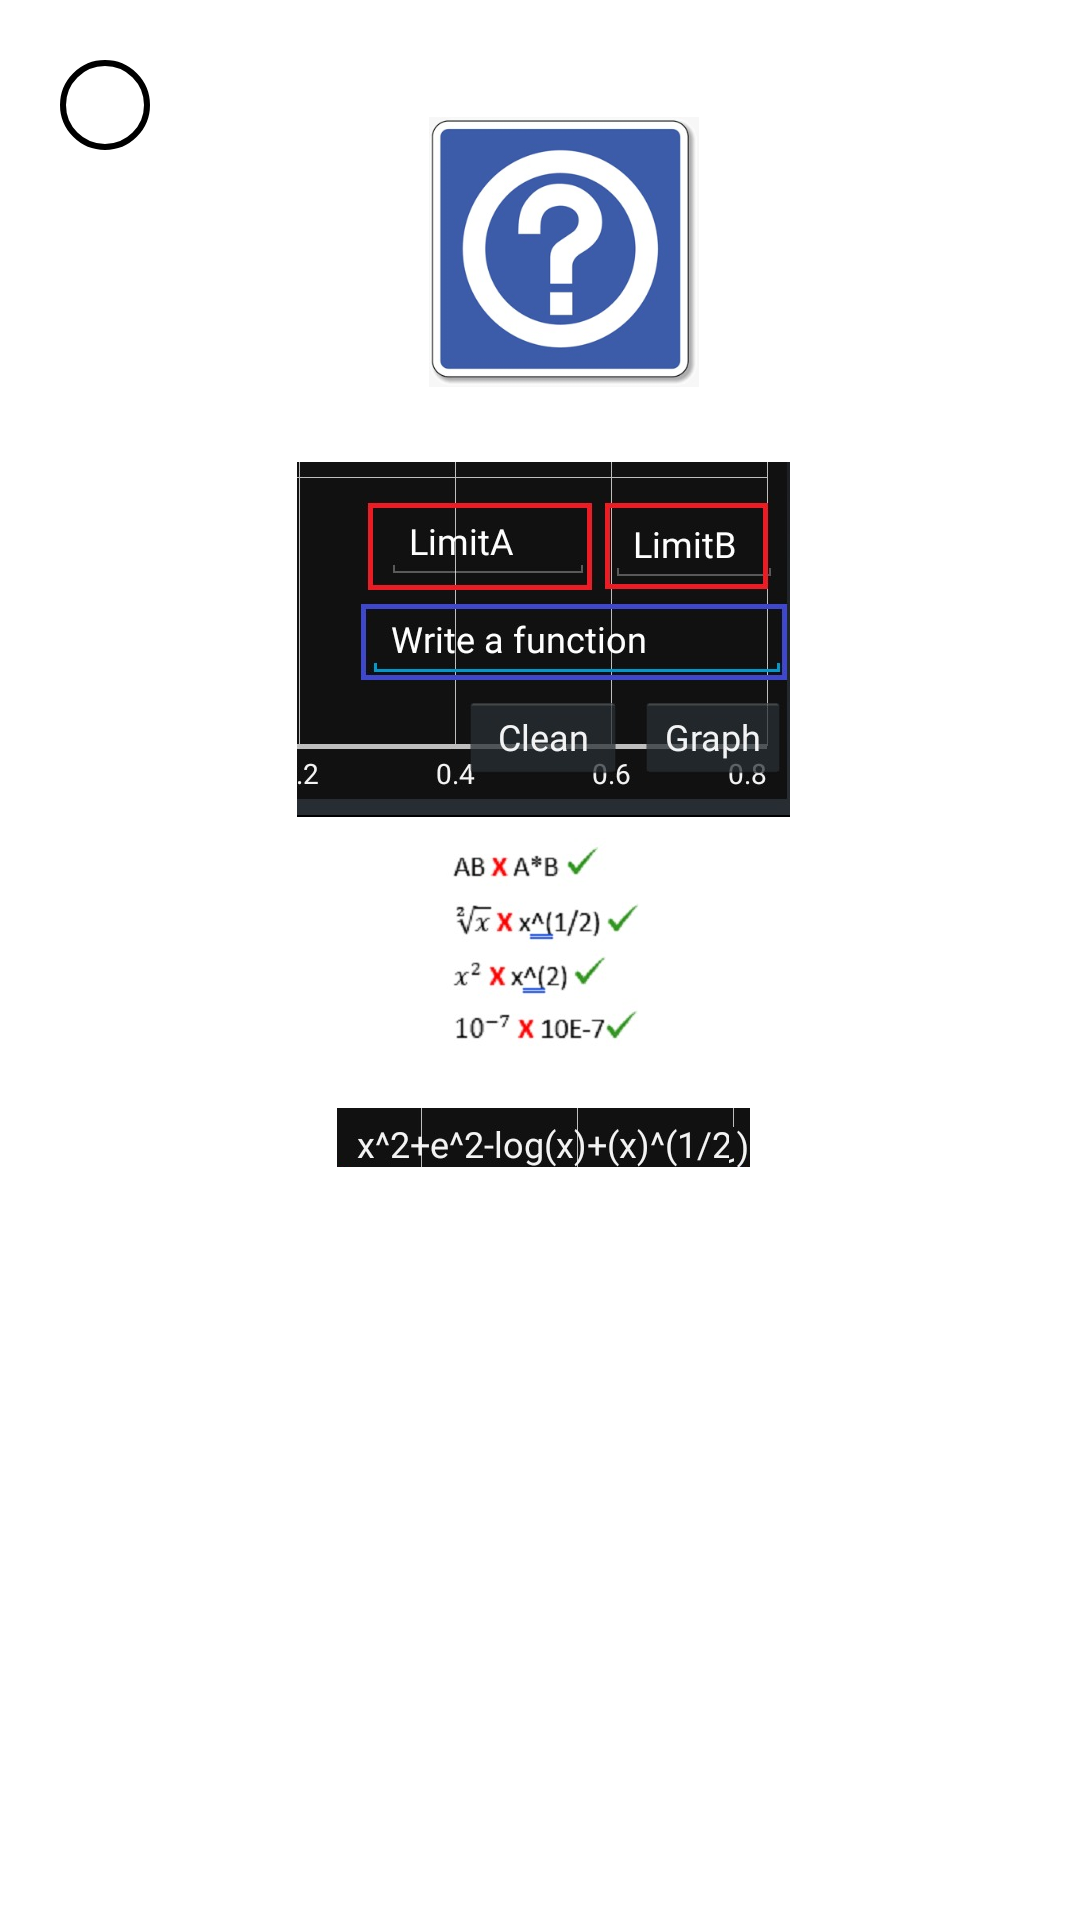

Write the Android layout XML for this screen, with the resource values it uses.
<!-- AndroidManifest.xml: application theme Secundario -->
<!-- res/layout/graficadora_ayuda.xml -->
<?xml version="1.0" encoding="utf-8"?>
<android.support.constraint.ConstraintLayout
    xmlns:android="http://schemas.android.com/apk/res/android"
    xmlns:tools="http://schemas.android.com/tools"
    xmlns:app="http://schemas.android.com/apk/res-auto"
    android:layout_width="350dp"
    android:layout_height="450dp"
    android:layout_gravity="center"
    android:background="@color/legacy_primary"
    android:padding="10dp">

    <TextView
        android:id="@+id/close"
        android:layout_width="30dp"
        android:layout_height="30dp"
        android:layout_gravity="end"
        android:layout_marginStart="10dp"
        android:layout_marginTop="10dp"
        android:background="@drawable/circulo"
        android:gravity="center"
        android:text="X"
        android:textColor="@color/ap_black"
        android:textStyle="bold"
        app:layout_constraintStart_toStartOf="parent"
        app:layout_constraintTop_toTopOf="parent"
        />

    <LinearLayout
        android:id="@+id/linearLayout3"
        android:layout_width="0dp"
        android:layout_height="wrap_content"
        android:layout_marginBottom="9dp"
        android:layout_marginEnd="10dp"
        android:layout_marginStart="10dp"
        android:layout_marginTop="10dp"
        android:orientation="vertical"
        app:layout_constraintBottom_toTopOf="@+id/linearLayout"
        app:layout_constraintEnd_toEndOf="parent"
        app:layout_constraintStart_toStartOf="parent"
        app:layout_constraintTop_toTopOf="parent"
        />

    <LinearLayout
        android:id="@+id/linearLayout"
        android:layout_width="324dp"
        android:layout_height="0dp"
        android:layout_gravity="center"
        android:layout_marginBottom="20dp"
        android:layout_marginStart="11dp"
        android:layout_marginTop="10dp"
        android:orientation="vertical"
        app:layout_constraintBottom_toBottomOf="parent"
        app:layout_constraintEnd_toEndOf="parent"
        app:layout_constraintHorizontal_bias="1.0"
        app:layout_constraintStart_toStartOf="@+id/close"
        app:layout_constraintTop_toBottomOf="@+id/linearLayout3"
        tools:ignore="ExtraText">

        <ImageView
            android:layout_width="319dp"
            android:layout_height="90dp"
            android:layout_gravity="center"
            android:src="@drawable/signo" />

        <ScrollView
            android:id="@+id/Scroll"
            android:layout_width="310dp"
            android:layout_height="260dp">

            <LinearLayout
                android:layout_width="wrap_content"
                android:layout_height="wrap_content"
                android:orientation="vertical">

                <TextView
                    android:layout_width="match_parent"
                    android:layout_height="match_parent"
                    android:layout_alignParentStart="true"
                    android:layout_alignParentTop="true"
                    android:foregroundGravity="center"
                    android:text="The plotter is a very important part of Elemental, so if you have a problem with it, here we show some examples of how to enter the data so you can look and see if you are doing it in the best way.
As you can see in the image, our plotter has 3 parameters that are the following:
limitA: is the starting point on the x axis in which you want the function to begin to be plotted. \ n
limitB: is the end point on the x axis in which you want to finish graphing the function. \ n
function: is the function that you want to graph."
                    android:textColor="@color/ap_black"
                    android:textStyle="bold" />

                <ImageView
                    android:layout_width="match_parent"
                    android:layout_height="wrap_content"
                    android:layout_alignParentStart="true"
                    android:layout_centerVertical="true"
                    android:foregroundGravity="center"
                    android:src="@drawable/graficadora" />

                <TextView
                    android:layout_width="match_parent"
                    android:layout_height="match_parent"
                    android:layout_alignParentStart="true"
                    android:layout_alignParentTop="true"
                    android:foregroundGravity="center"
                    android:text="We know that there are different ways to write functions so here we give you some tips so you know how to write them without error."
                    android:textColor="@color/ap_black"
                    android:textStyle="bold" />
                <ImageView
                    android:layout_width="match_parent"
                    android:layout_height="wrap_content"
                    android:layout_alignParentStart="true"
                    android:layout_centerVertical="true"
                    android:foregroundGravity="center"
                    android:src="@drawable/tips" />
                <TextView
                    android:layout_width="match_parent"
                    android:layout_height="match_parent"
                    android:layout_alignParentStart="true"
                    android:layout_alignParentTop="true"
                    android:foregroundGravity="center"
                    android:text="Trigonometric and euler functions are handled in a normal way.
We also show you a complete function:"
                    android:textColor="@color/ap_black"
                    android:textStyle="bold" />
                <ImageView
                    android:layout_width="match_parent"
                    android:layout_height="wrap_content"
                    android:layout_alignParentStart="true"
                    android:layout_centerVertical="true"
                    android:foregroundGravity="center"
                    android:src="@drawable/ejemplogradicador" />
                <TextView
                    android:layout_width="match_parent"
                    android:layout_height="match_parent"
                    android:autoLink="web"
                    android:linksClickable="true"
                    android:layout_alignParentStart="true"
                    android:layout_alignParentTop="true"
                    android:foregroundGravity="center"
                    android:text="If you have doubts about theoretical concepts or need examples of the methods we invite you to go to our page: https://sites.google.com/site/numericalanalysisinpython/"
                    android:textColor="@color/ap_black"
                    android:textStyle="bold" />

            </LinearLayout>
        </ScrollView>
    </LinearLayout>
</android.support.constraint.ConstraintLayout>
<!-- resources referenced by this layout -->
<resources>
  <!-- drawable circulo (drawable) -->
  <?xml version="1.0" encoding="utf-8"?>
  <shape android:shape="oval" xmlns:android="http://schemas.android.com/apk/res/android">
  <stroke android:width="2dp" android:color="@color/ap_black"/>
  </shape>
  <!-- drawable ejemplogradicador: jpeg bitmap (drawable-xxhdpi, 12264 bytes) -->
  <!-- drawable graficadora: jpeg bitmap (drawable-xxhdpi, 29956 bytes) -->
  <!-- drawable signo: jpeg bitmap (drawable, 20469 bytes) -->
  <!-- drawable tips: jpg bitmap (drawable-xxhdpi, 10238 bytes) -->
</resources>
